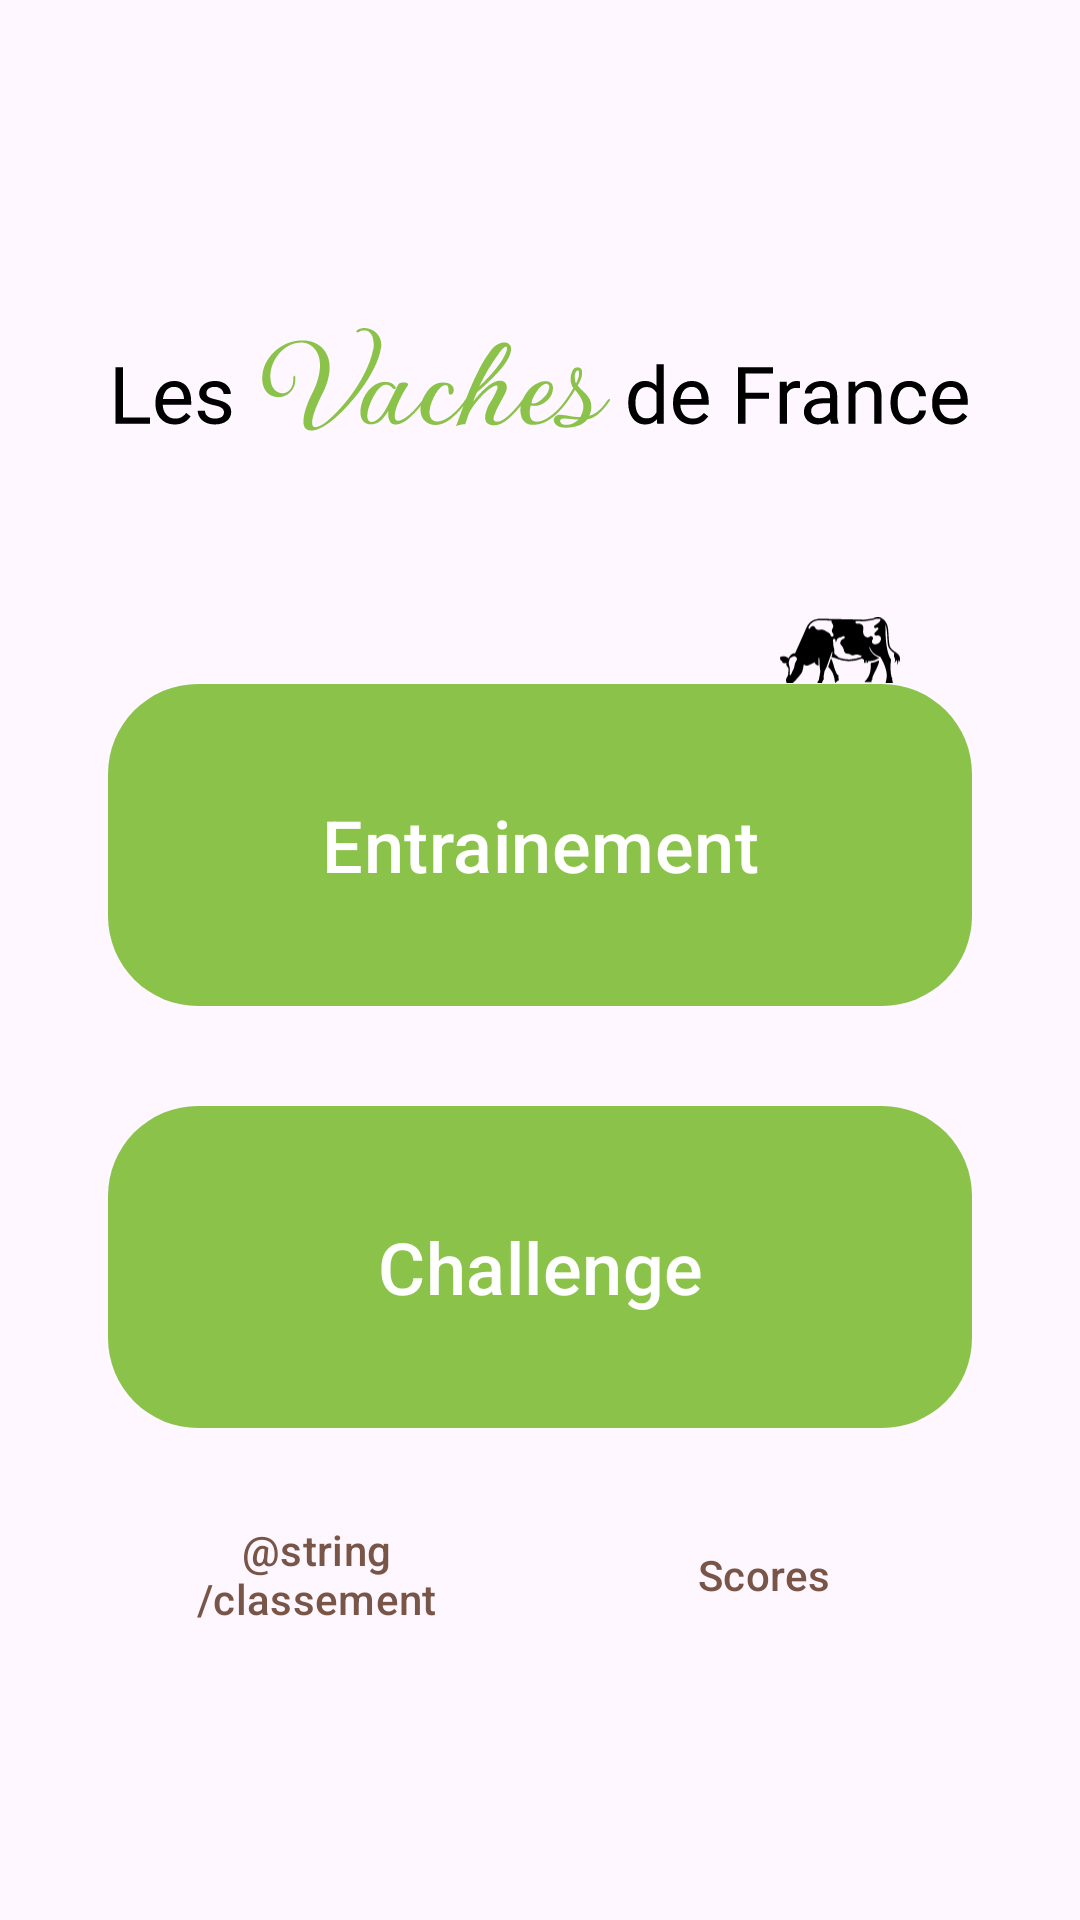

The Android layout XML behind this screen, and the referenced resources:
<!-- AndroidManifest.xml: application theme Theme.VachesDeFrance -->
<!-- res/layout/activity_main.xml -->
<?xml version="1.0" encoding="utf-8"?>
<androidx.constraintlayout.widget.ConstraintLayout
    xmlns:android="http://schemas.android.com/apk/res/android"
    xmlns:app="http://schemas.android.com/apk/res-auto"
    xmlns:tools="http://schemas.android.com/tools"
    android:layout_width="match_parent"
    android:layout_height="match_parent"
    tools:context=".MainActivity">


    <androidx.constraintlayout.widget.Guideline
        android:id="@+id/guideline_haut"
        android:layout_width="wrap_content"
        android:layout_height="wrap_content"
        android:orientation="horizontal"
        app:layout_constraintGuide_percent="0.05" />

    <androidx.constraintlayout.widget.Guideline
        android:id="@+id/guideline_bas"
        android:layout_width="wrap_content"
        android:layout_height="wrap_content"
        android:orientation="horizontal"
        app:layout_constraintGuide_percent="0.95" />

    <androidx.constraintlayout.widget.Guideline
        android:id="@+id/guideline_mid1"
        android:layout_width="wrap_content"
        android:layout_height="wrap_content"
        android:orientation="horizontal"
        app:layout_constraintGuide_percent="0.35" />

    <androidx.constraintlayout.widget.Guideline
        android:id="@+id/guideline_mid2"
        android:layout_width="wrap_content"
        android:layout_height="wrap_content"
        android:orientation="horizontal"
        app:layout_constraintGuide_percent="0.53" />

    <androidx.constraintlayout.widget.Guideline
        android:id="@+id/guideline_mid3"
        android:layout_width="wrap_content"
        android:layout_height="wrap_content"
        android:orientation="horizontal"
        app:layout_constraintGuide_percent="0.57" />

    <androidx.constraintlayout.widget.Guideline
        android:id="@+id/guideline_mid4"
        android:layout_width="wrap_content"
        android:layout_height="wrap_content"
        android:orientation="horizontal"
        app:layout_constraintGuide_percent="0.75" />

    <androidx.constraintlayout.widget.Guideline
        android:id="@+id/guideline_gauche"
        android:layout_width="wrap_content"
        android:layout_height="wrap_content"
        android:orientation="vertical"
        app:layout_constraintGuide_percent="0.1" />

    <androidx.constraintlayout.widget.Guideline
        android:id="@+id/guideline_droite"
        android:layout_width="wrap_content"
        android:layout_height="wrap_content"
        android:orientation="vertical"
        app:layout_constraintGuide_percent="0.90" />

    <androidx.constraintlayout.widget.Guideline
        android:id="@+id/guideline_sup1"
        android:layout_width="wrap_content"
        android:layout_height="wrap_content"
        android:orientation="horizontal"
        app:layout_constraintGuide_percent="0.78" />

    <androidx.constraintlayout.widget.Guideline
        android:id="@+id/guideline_sup2"
        android:layout_width="wrap_content"
        android:layout_height="wrap_content"
        android:orientation="horizontal"
        app:layout_constraintGuide_percent="0.86" />

    <androidx.constraintlayout.widget.Guideline
        android:id="@+id/guideline_mid_vert1"
        android:layout_width="wrap_content"
        android:layout_height="wrap_content"
        android:orientation="vertical"
        app:layout_constraintGuide_percent="0.485" />

    <androidx.constraintlayout.widget.Guideline
        android:id="@+id/guideline_mid_vert2"
        android:layout_width="wrap_content"
        android:layout_height="wrap_content"
        android:orientation="vertical"
        app:layout_constraintGuide_percent="0.515" />

    <androidx.appcompat.widget.AppCompatImageView
        android:layout_width="wrap_content"
        android:layout_height="wrap_content"
        android:src="@drawable/title"
        app:layout_constraintBottom_toTopOf="@+id/guideline_mid1"
        app:layout_constraintLeft_toLeftOf="@+id/guideline_gauche"
        app:layout_constraintRight_toRightOf="@+id/guideline_droite"
        app:layout_constraintTop_toTopOf="@+id/guideline_haut" />

    <androidx.appcompat.widget.AppCompatImageView
        android:layout_width="@dimen/size_cow"
        android:layout_height="@dimen/size_cow"
        android:layout_marginEnd="@dimen/size_large"
        android:layout_marginBottom="@dimen/margin_bottom_cow"
        android:src="@drawable/vache"
        app:layout_constraintBottom_toTopOf="@id/train"
        app:layout_constraintEnd_toEndOf="@id/train" />

    <com.google.android.material.button.MaterialButton
        android:id="@+id/train"
        style="@style/Theme.VachesDeFrance.Button"
        android:layout_width="0dp"
        android:layout_height="0dp"
        android:clickable="true"
        android:focusable="true"
        android:text="@string/Train"
        android:textSize="@dimen/text_size_large"
        app:layout_constraintBottom_toTopOf="@+id/guideline_mid2"
        app:layout_constraintLeft_toLeftOf="@+id/guideline_gauche"
        app:layout_constraintRight_toRightOf="@+id/guideline_droite"
        app:layout_constraintTop_toBottomOf="@+id/guideline_mid1" />

    <com.google.android.material.button.MaterialButton
        android:id="@+id/challenge"
        style="@style/Theme.VachesDeFrance.Button"
        android:layout_width="0dp"
        android:layout_height="0dp"
        android:clickable="true"
        android:focusable="true"
        android:text="@string/Challenge"
        android:textSize="@dimen/text_size_large"
        app:layout_constraintBottom_toTopOf="@+id/guideline_mid4"
        app:layout_constraintLeft_toLeftOf="@+id/guideline_gauche"
        app:layout_constraintRight_toRightOf="@+id/guideline_droite"
        app:layout_constraintTop_toBottomOf="@+id/guideline_mid3" />

    <Button
        android:id="@+id/quitter"
        style="?attr/materialButtonOutlinedStyle"
        android:layout_width="0dp"
        android:layout_height="0dp"
        android:text="@string/classement"
        android:textColor="@color/brown"
        app:icon="@drawable/podium"
        app:iconSize="25dp"
        app:iconTint="@color/brown"
        app:layout_constraintBottom_toTopOf="@+id/guideline_sup2"
        app:layout_constraintLeft_toLeftOf="@+id/guideline_gauche"
        app:layout_constraintRight_toRightOf="@+id/guideline_mid_vert1"
        app:layout_constraintTop_toBottomOf="@+id/guideline_sup1"
        app:strokeWidth="2dp" />

    <Button
        android:id="@+id/score"
        style="?attr/materialButtonOutlinedStyle"
        android:layout_width="0dp"
        android:layout_height="0dp"
        android:text="@string/scores"
        android:textColor="@color/brown"
        app:icon="@drawable/trophe"
        app:iconSize="25dp"
        app:iconTint="@color/brown"
        app:layout_constraintBottom_toTopOf="@+id/guideline_sup2"
        app:layout_constraintLeft_toLeftOf="@+id/guideline_mid_vert2"
        app:layout_constraintRight_toRightOf="@+id/guideline_droite"
        app:layout_constraintTop_toBottomOf="@+id/guideline_sup1"
        app:strokeColor="@color/brown"
        app:strokeWidth="2dp" />


</androidx.constraintlayout.widget.ConstraintLayout>
<!-- resources referenced by this layout -->
<resources>
  <color name="brown">#795548</color>
  <dimen name="margin_bottom_cow">-13dp</dimen>
  <dimen name="size_cow">40dp</dimen>
  <dimen name="size_large">24dp</dimen>
  <dimen name="text_size_large">24sp</dimen>
  <!-- drawable title: vector/xml drawable (drawable, 24196 chars, omitted) -->
  <!-- drawable vache: vector/xml drawable (drawable, 5226 chars, omitted) -->
  <string name="Challenge">Challenge</string>
  <string name="Train">Entrainement</string>
  <string name="scores">Scores</string>
  <style name="Theme.VachesDeFrance.Button" parent="Widget.Material3.Button">
          <item name="cornerRadius">30dp</item>
      </style>
  <style name="Theme.VachesDeFrance" parent="Theme.Material3.Light">
          
          <item name="colorPrimary">@color/green1</item>
          <item name="colorPrimaryVariant">@color/green2</item>
          <item name="colorOnPrimary">@color/white</item>
          
          <item name="colorSecondary">@color/lightbrown</item>
          <item name="colorSecondaryVariant">@color/brown</item>
          <item name="colorOnSecondary">@color/black</item>
          <item name="colorOnBackground">#312e28</item>
          
          <item name="android:statusBarColor">@color/green1</item>
          
  
          <item name="toolbarStyle">@style/Theme.VachesDeFrance.Toolbar</item>
          <item name="android:textViewStyle">@style/Theme.VachesDeFrance.TextAppearance.Content</item>
  
      </style>
  <color name="green1">#8BC34A</color>
  <color name="green2">#FF17a589</color>
  <color name="white">#FFFFFFFF</color>
  <color name="lightbrown">#FF9c640c</color>
  <color name="black">#FF000000</color>
  <style name="Theme.VachesDeFrance.Toolbar" parent="Widget.Material3.Toolbar">
          <item name="android:background">?attr/colorPrimary</item>
          <item name="titleTextColor">?attr/colorOnPrimary</item>
          <item name="colorControlNormal">?attr/colorOnPrimary</item>
      </style>
  <style name="Theme.VachesDeFrance.TextAppearance.Content" parent="TextAppearance.Material3.BodyMedium">
          <item name="android:textSize">@dimen/text_size_medium</item>
      </style>
  <dimen name="text_size_medium">16sp</dimen>
</resources>
